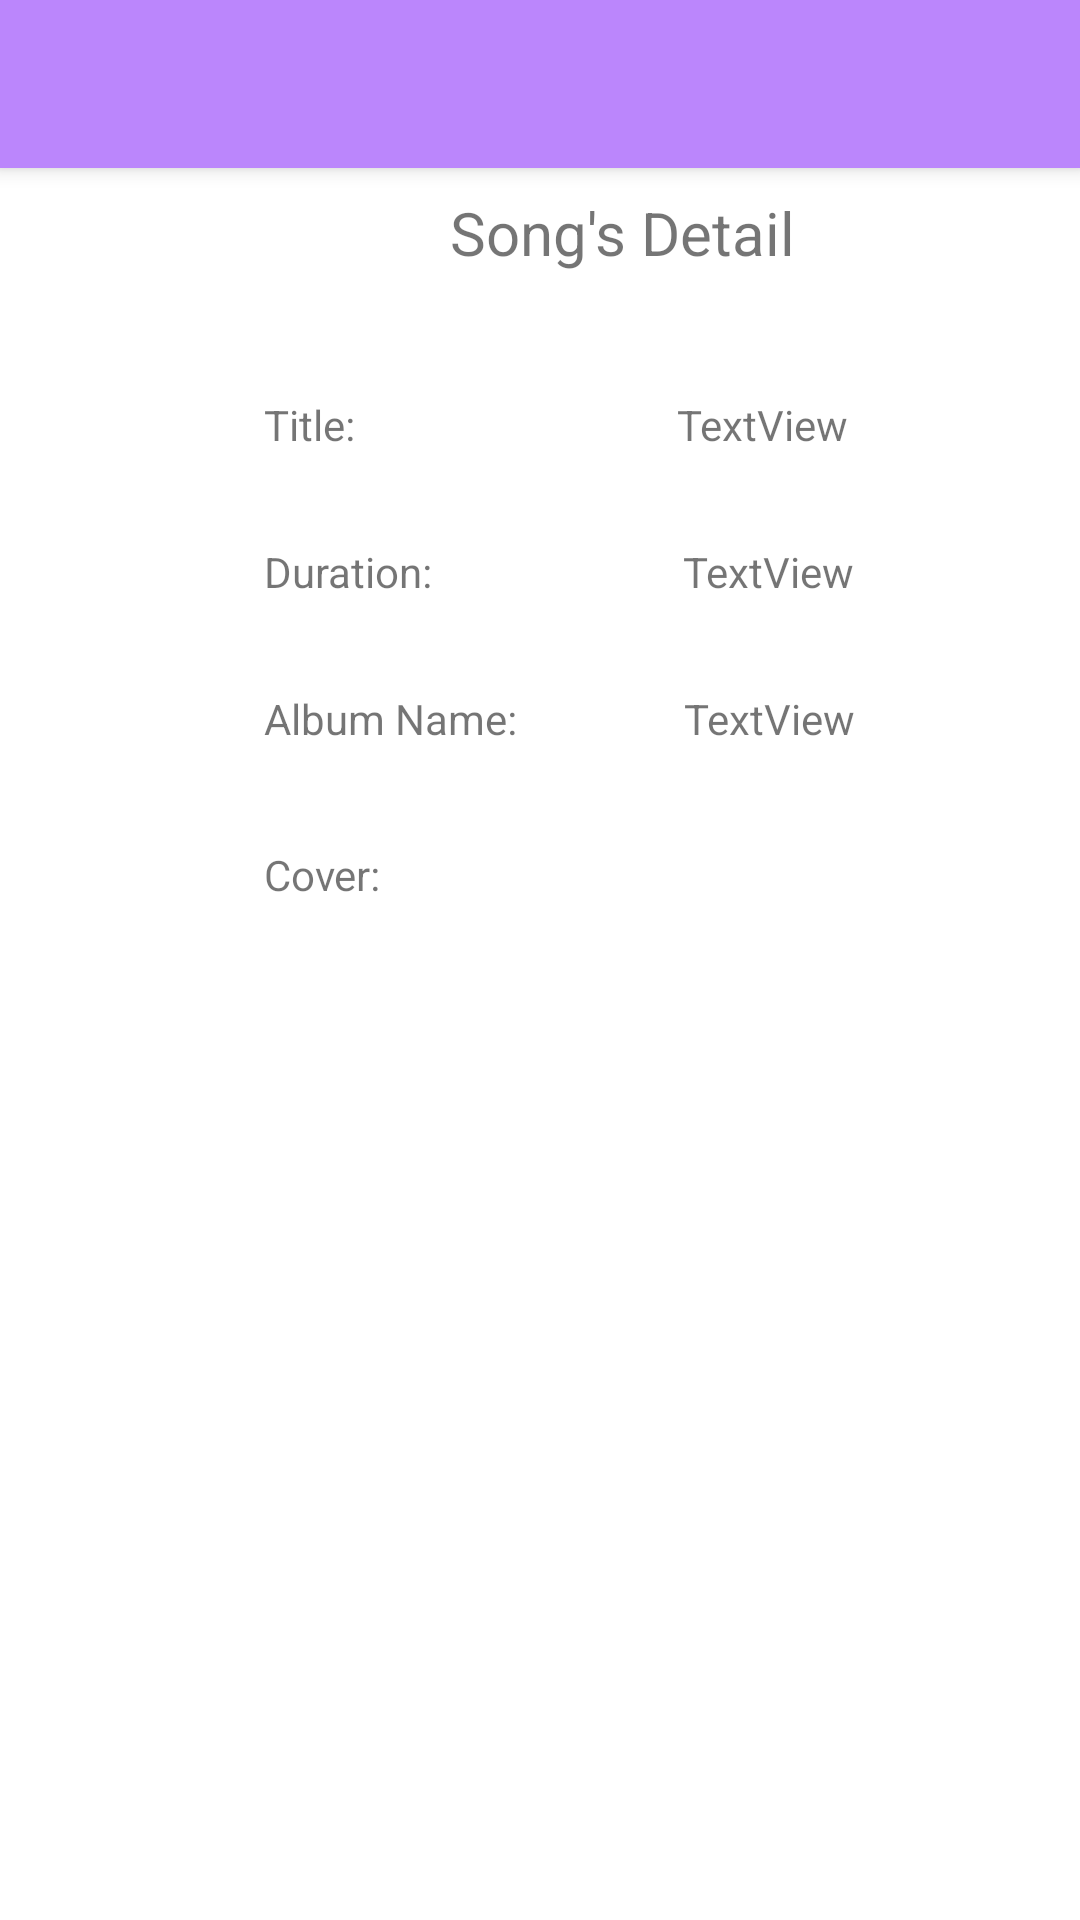

Here is an Android app screen rendered from its layout file. Give the layout XML and the strings, colors and styles it references.
<!-- AndroidManifest.xml: application theme Theme.NoToolbar -->
<!-- res/layout/activity_detail_song.xml -->
<?xml version="1.0" encoding="utf-8"?>
<androidx.constraintlayout.widget.ConstraintLayout xmlns:android="http://schemas.android.com/apk/res/android"
    xmlns:app="http://schemas.android.com/apk/res-auto"
    xmlns:tools="http://schemas.android.com/tools"
    android:id="@+id/main"
    android:layout_width="match_parent"
    android:layout_height="match_parent"
    tools:context="chaowu.DetailSong">
    <androidx.appcompat.widget.Toolbar
        android:id="@+id/toolbar"
        style="@style/Widget.MaterialComponents.Toolbar.Primary"
        android:layout_width="match_parent"
        android:layout_height="wrap_content"
        app:layout_constraintTop_toTopOf="parent" />

    <TextView
        android:id="@+id/textView3"
        android:layout_width="wrap_content"
        android:layout_height="wrap_content"
        android:layout_marginStart="88dp"
        android:layout_marginTop="132dp"
        android:text="Title: "
        app:layout_constraintStart_toStartOf="parent"
        app:layout_constraintTop_toTopOf="parent" />

    <TextView
        android:id="@+id/textView4"
        android:layout_width="wrap_content"
        android:layout_height="wrap_content"
        android:layout_marginStart="88dp"
        android:layout_marginTop="30dp"
        android:text="Duration: "
        app:layout_constraintStart_toStartOf="parent"
        app:layout_constraintTop_toBottomOf="@+id/textView3" />

    <TextView
        android:id="@+id/textView5"
        android:layout_width="90dp"
        android:layout_height="22dp"
        android:layout_marginStart="88dp"
        android:layout_marginTop="30dp"
        android:text="Album Name: "
        app:layout_constraintStart_toStartOf="parent"
        app:layout_constraintTop_toBottomOf="@+id/textView4" />

    <TextView
        android:id="@+id/textView6"
        android:layout_width="wrap_content"
        android:layout_height="wrap_content"
        android:layout_marginStart="88dp"
        android:layout_marginTop="30dp"
        android:text="Cover: "
        app:layout_constraintStart_toStartOf="parent"
        app:layout_constraintTop_toBottomOf="@+id/textView5" />

    <TextView
        android:id="@+id/textView7"
        android:layout_width="wrap_content"
        android:layout_height="wrap_content"
        android:layout_marginStart="104dp"
        android:layout_marginTop="132dp"
        android:text="TextView"
        app:layout_constraintStart_toEndOf="@+id/textView3"
        app:layout_constraintTop_toTopOf="parent" />

    <TextView
        android:id="@+id/textView8"
        android:layout_width="wrap_content"
        android:layout_height="wrap_content"
        android:layout_marginStart="80dp"
        android:layout_marginTop="30dp"
        android:text="TextView"
        app:layout_constraintStart_toEndOf="@+id/textView4"
        app:layout_constraintTop_toBottomOf="@+id/textView7" />

    <TextView
        android:id="@+id/textView9"
        android:layout_width="wrap_content"
        android:layout_height="wrap_content"
        android:layout_marginStart="50dp"
        android:layout_marginTop="30dp"
        android:text="TextView"
        app:layout_constraintStart_toEndOf="@+id/textView5"
        app:layout_constraintTop_toBottomOf="@+id/textView8" />

    <ImageView
        android:id="@+id/imageView"
        android:layout_width="73dp"
        android:layout_height="64dp"
        android:layout_marginStart="99dp"
        android:layout_marginTop="30dp"
        app:layout_constraintStart_toEndOf="@+id/textView6"
        app:layout_constraintTop_toBottomOf="@+id/textView9"
        tools:src="@tools:sample/avatars" />

    <TextView
        android:id="@+id/textView11"
        android:layout_width="wrap_content"
        android:layout_height="wrap_content"
        android:layout_marginStart="150dp"
        android:layout_marginTop="64dp"
        android:text="Song's Detail"
        android:textSize="20sp"
        app:layout_constraintStart_toStartOf="parent"
        app:layout_constraintTop_toTopOf="parent" />

</androidx.constraintlayout.widget.ConstraintLayout>
<!-- resources referenced by this layout -->
<resources>
  <style name="Theme.NoToolbar" parent="Theme.MaterialComponents.DayNight.NoActionBar">
          
          <item name="colorPrimary">@color/my_primary</item>
          <item name="colorSecondary">@color/my_secondary</item>
          <item name="android:statusBarColor">@color/my_statusbar</item>
  
  
  
          // <item name="colorPrimary">@color/blue_400</item>
          // <item name="colorPrimaryVariant">@color/purple_700</item>
          // <item name="colorOnPrimary">@color/white</item>
          // 
          // <item name="colorSecondary">@color/teal_200</item>
         //  <item name="colorSecondaryVariant">@color/teal_700</item>
          // <item name="colorOnSecondary">@color/black</item>
         //  
         //  <item name="android:statusBarColor" tools:targetApi="l">?attr/colorPrimaryVariant</item>
          
  
      </style>
  <color name="my_primary">#FFBB86FC</color>
  <color name="my_secondary">#FF6200EE</color>
  <color name="my_statusbar">#6AE7F7</color>
  <color name="white">#FFFFFFFF</color>
  <color name="black">#FF000000</color>
  <!-- not gathered from this repository: default colours our renderer supplied (Android Studio template values) -->
  <color name="purple_700">#FF3700B3</color>
  <color name="teal_200">#FF03DAC5</color>
  <color name="teal_700">#FF018786</color>
</resources>
